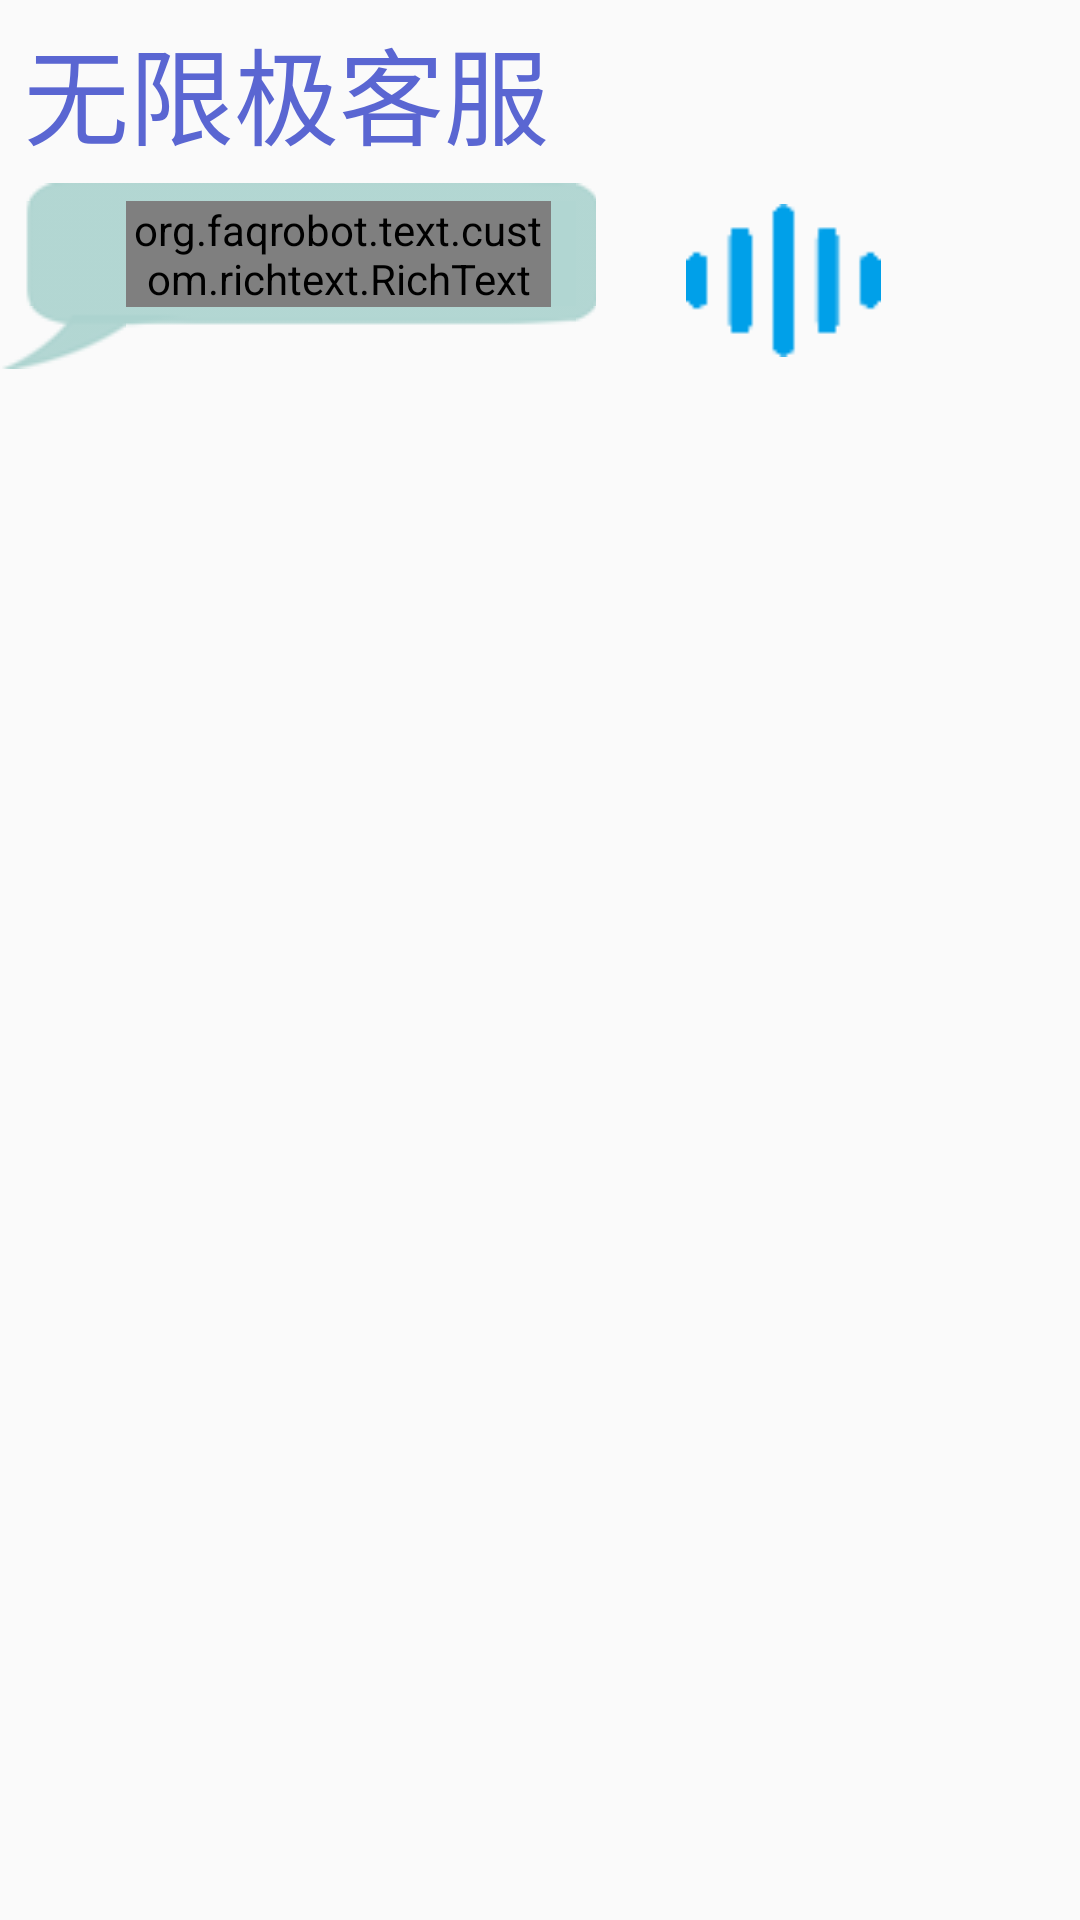

Android layout source for this screen:
<!-- AndroidManifest.xml: application theme AppTheme -->
<!-- res/layout/recycleview_more_left.xml -->
<?xml version="1.0" encoding="utf-8"?>
<RelativeLayout xmlns:android="http://schemas.android.com/apk/res/android"
    android:layout_width="match_parent"
    android:layout_height="wrap_content">

    <TextView
        android:id="@+id/txt_time"
        android:layout_width="wrap_content"
        android:layout_height="wrap_content"
        android:layout_centerHorizontal="true"
        android:layout_marginBottom="@dimen/gf_5dp"
        android:background="@drawable/custom_chatinput_empty"
        android:paddingLeft="@dimen/gf_15dp"
        android:paddingRight="@dimen/gf_15dp"
        android:textColor="@color/gf_white"
        android:textSize="@dimen/gf_14sp"
        android:visibility="gone" />

    <de.hdodenhof.circleimageview.CircleImageView
        android:id="@+id/PersonPic"
        android:layout_width="80dp"
        android:layout_height="80dp"
        android:layout_marginTop="20dp"
        android:src="@drawable/robat"
        android:visibility="gone" />

    <TextView
        android:id="@+id/chat_tv_name"
        android:layout_width="wrap_content"
        android:layout_height="wrap_content"
        android:layout_below="@id/txt_time"
        android:layout_marginBottom="5dp"
        android:layout_marginLeft="8dp"
        android:layout_marginTop="5dp"
        android:layout_toRightOf="@id/PersonPic"
        android:text="@string/robat_name"
        android:textColor="#5a66d2"
        android:textSize="35sp" />

    <LinearLayout
        android:layout_width="match_parent"
        android:layout_height="wrap_content"
        android:layout_below="@id/chat_tv_name">

        <LinearLayout
            android:id="@+id/ll"
            android:layout_width="0dp"
            android:layout_height="wrap_content"
            android:layout_toRightOf="@id/PersonPic"
            android:layout_weight="3"
            android:background="@drawable/chatfrom_bg">


            <org.faqrobot.text.custom.richtext.RichText
                android:id="@+id/more_webview"
                android:layout_width="wrap_content"
                android:layout_height="wrap_content"
                android:textSize="50sp"/>
            
            
            
            
        </LinearLayout>

        <ImageView
            android:id="@+id/iv_isSpeaking"
            android:layout_width="65dp"
            android:layout_height="65dp"
            android:layout_gravity="center_vertical"
            android:layout_marginLeft="30dp"
            android:layout_toRightOf="@id/ll"
            android:src="@drawable/speaking" />

        <TextView
            android:layout_width="0dp"
            android:layout_height="wrap_content"
            android:layout_weight="1" />
    </LinearLayout>


</RelativeLayout>
<!-- resources referenced by this layout -->
<resources>
  <color name="gf_white">#FFFFFF</color>
  <dimen name="gf_14sp">20sp</dimen>
  <dimen name="gf_15dp">15dp</dimen>
  <dimen name="gf_5dp">5dp</dimen>
  <!-- drawable chatfrom_bg (drawable) -->
  <?xml version="1.0" encoding="utf-8"?>
  <selector xmlns:android="http://schemas.android.com/apk/res/android">
  
      <item android:drawable="@drawable/chatfrom_bg_pressed" android:state_selected="true"/>
      <item android:drawable="@drawable/chatfrom_bg_pressed" android:state_pressed="true"/>
      <item android:drawable="@drawable/chat_fragment_chat_cartoon_bubble"/>
  
  </selector>
  <!-- drawable speaking: png bitmap (drawable, 1199 bytes) -->
  <string name="robat_name">无限极客服</string>
  <style name="AppTheme" parent="Theme.AppCompat.Light.NoActionBar">
          
          <item name="colorPrimary">@color/colorPrimary</item>
          <item name="colorPrimaryDark">@color/colorPrimaryDark</item>
          <item name="colorAccent">@color/colorAccent</item>
      </style>
  <color name="colorPrimary">#3F51B5</color>
  <color name="colorPrimaryDark">#303F9F</color>
  <color name="colorAccent">#FF4081</color>
</resources>
